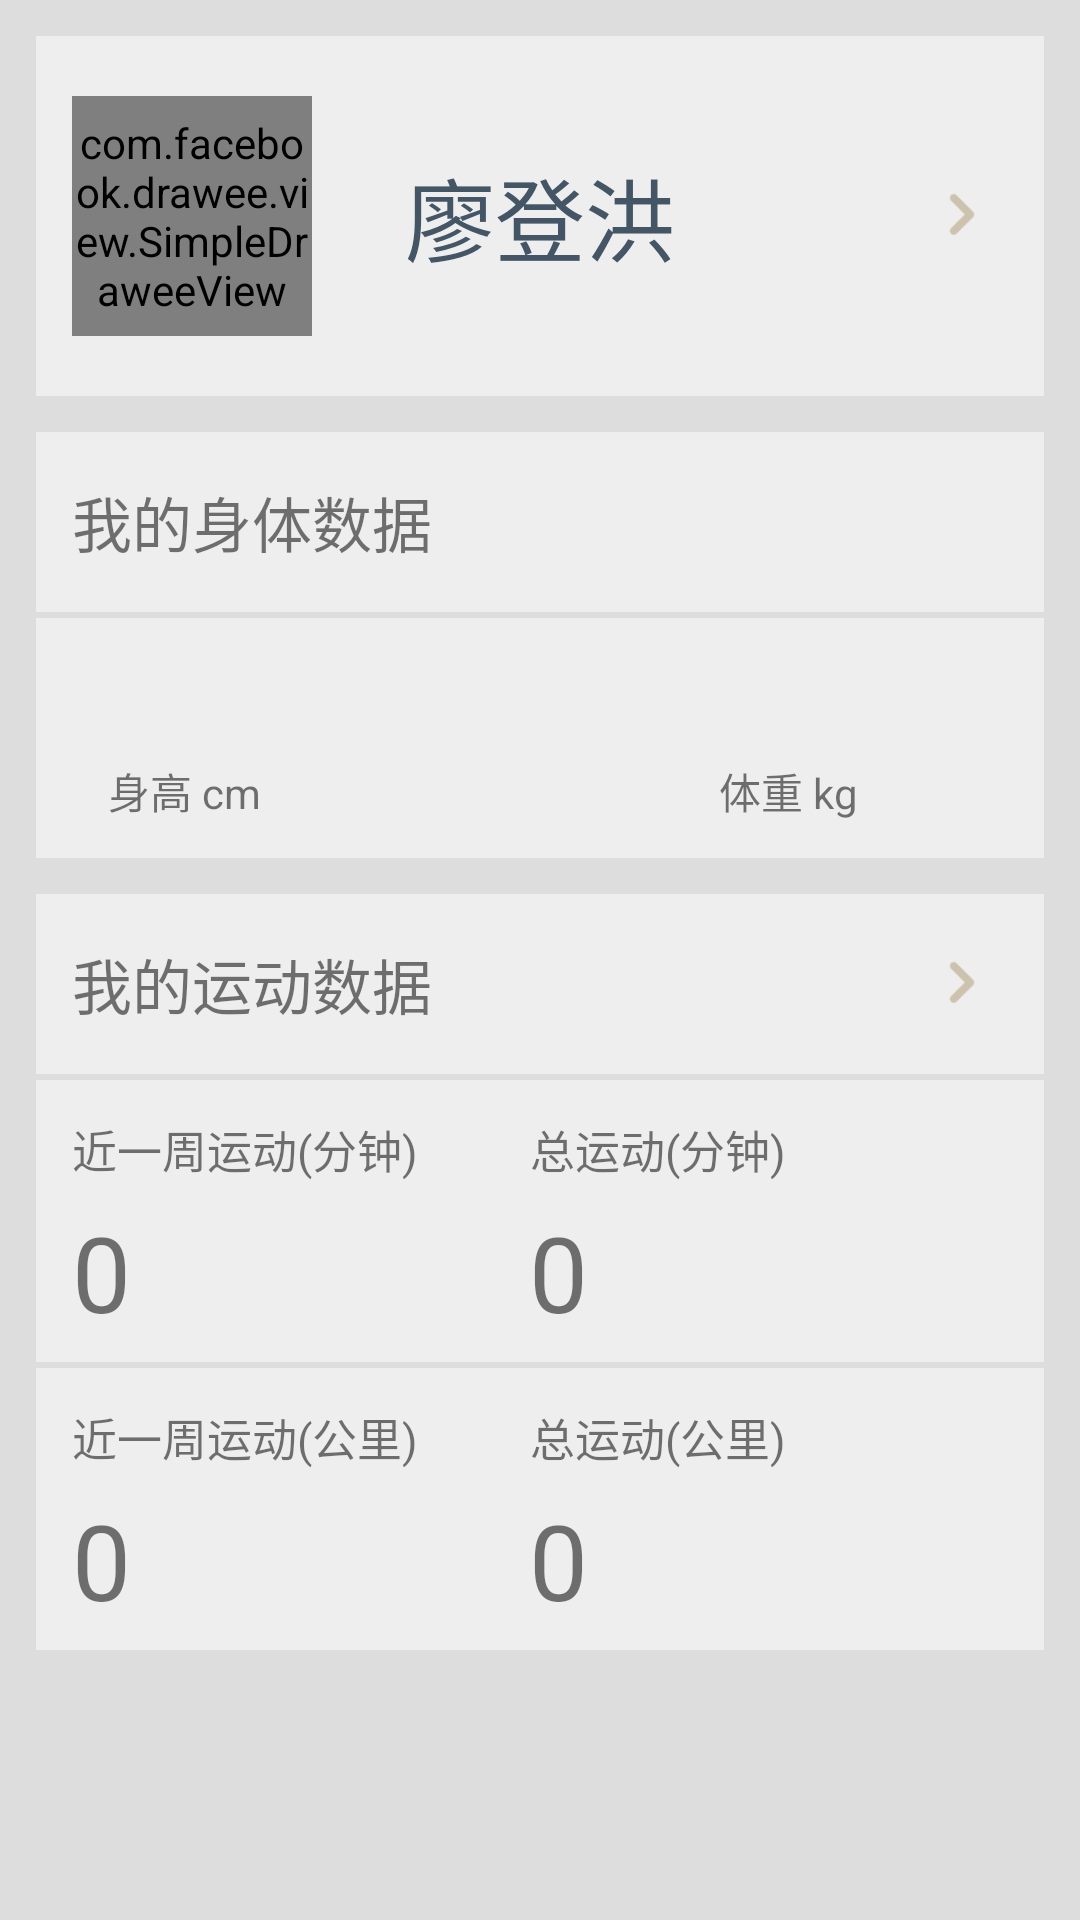

This screen was rendered from an Android layout file. Write that file and the resources it references.
<!-- AndroidManifest.xml: application theme AppTheme -->
<!-- res/layout/fragment_user.xml -->
<?xml version="1.0" encoding="utf-8"?>
<layout xmlns:android="http://schemas.android.com/apk/res/android"
    xmlns:fresco="http://schemas.android.com/apk/res-auto">

    <data>

    </data>

    <LinearLayout
        android:layout_width="match_parent"
        android:layout_height="match_parent"
        android:background="#ddd"
        android:orientation="vertical">

        <RelativeLayout
            android:layout_width="match_parent"
            android:layout_height="120dp"
            android:layout_marginTop="12dp"
            android:layout_marginLeft="12dp"
            android:layout_marginRight="12dp"
            android:background="#eee">

            <com.facebook.drawee.view.SimpleDraweeView
                android:id="@+id/user_image"
                android:layout_width="80dp"
                android:layout_height="80dp"
                android:layout_marginLeft="12dp"
                android:layout_centerVertical="true"
                fresco:roundAsCircle="true" />

            <TextView
                android:id="@+id/user_name"
                android:layout_width="wrap_content"
                android:layout_height="wrap_content"
                android:layout_centerInParent="true"
                android:layout_centerVertical="true"
                android:text="廖登洪"
                android:textColor="#456"
                android:textSize="30sp" />

            <ImageView
                android:id="@+id/icon_in"
                android:layout_width="26dp"
                android:layout_height="26dp"
                android:layout_marginRight="15dp"
                android:layout_alignParentRight="true"
                android:layout_centerVertical="true"
                android:src="@drawable/ja_detaildisclosure" />

        </RelativeLayout>

        <RelativeLayout
            android:layout_width="match_parent"
            android:layout_height="60dp"
            android:layout_marginTop="12dp"
            android:layout_marginRight="12dp"
            android:layout_marginLeft="12dp"
            android:background="#eee">

            <TextView
                android:layout_width="wrap_content"
                android:layout_height="wrap_content"
                android:layout_marginLeft="12dp"
                android:layout_centerVertical="true"
                android:text="我的身体数据"
                android:textSize="20sp" />

            <ImageView
                android:id="@+id/icon_user_body"
                android:layout_width="25dp"
                android:layout_height="25dp"
                android:layout_centerVertical="true"
                android:layout_marginRight="16dp"
                android:layout_alignParentRight="true"
                android:visibility="gone"
                android:src="@drawable/ja_detaildisclosure" />

        </RelativeLayout>

        <RelativeLayout
            android:layout_width="match_parent"
            android:layout_height="80dp"
            android:layout_marginLeft="12dp"
            android:layout_marginRight="12dp"
            android:layout_marginTop="2dp"
            android:background="#eee">

            <TextView
                android:id="@+id/user_height"
                android:layout_width="wrap_content"
                android:layout_height="wrap_content"
                android:layout_centerVertical="true"
                android:layout_marginLeft="12dp"
                android:textSize="40sp" />

            <TextView
                android:id="@+id/user_height_cm"
                android:layout_width="wrap_content"
                android:layout_height="wrap_content"
                android:layout_alignParentBottom="true"
                android:layout_marginLeft="12dp"
                android:layout_marginBottom="12dp"
                android:layout_toRightOf="@id/user_height"
                android:text="身高 cm" />

            <TextView
                android:id="@+id/user_weight_kg"
                android:layout_width="wrap_content"
                android:layout_height="wrap_content"
                android:layout_alignParentRight="true"
                android:layout_alignParentBottom="true"
                android:layout_marginLeft="12dp"
                android:layout_marginRight="62dp"
                android:layout_marginBottom="12dp"
                android:text="体重 kg" />

            <TextView
                android:id="@+id/user_weight"
                android:layout_width="wrap_content"
                android:layout_height="wrap_content"
                android:layout_centerVertical="true"
                android:layout_toLeftOf="@id/user_weight_kg"
                android:textSize="40sp" />


        </RelativeLayout>

        <RelativeLayout
            android:layout_width="match_parent"
            android:layout_height="60dp"
            android:layout_marginTop="12dp"
            android:layout_marginRight="12dp"
            android:layout_marginLeft="12dp"
            android:background="#eee">

            <TextView
                android:layout_width="wrap_content"
                android:layout_height="wrap_content"
                android:layout_centerVertical="true"
                android:layout_marginLeft="12dp"
                android:text="我的运动数据"
                android:textSize="20sp" />

            <ImageView
                android:id="@+id/review_data_in"
                android:layout_width="26dp"
                android:layout_height="26dp"
                android:layout_marginRight="15dp"
                android:layout_alignParentRight="true"
                android:layout_centerVertical="true"
                android:src="@drawable/ja_detaildisclosure" />

        </RelativeLayout>

        <RelativeLayout
            android:layout_width="match_parent"
            android:layout_height="wrap_content"
            android:layout_marginTop="2dp"
            android:layout_marginLeft="12dp"
            android:layout_marginRight="12dp"
            android:background="#eee">

            <TextView
                android:id="@+id/last_week"
                android:layout_width="wrap_content"
                android:layout_height="wrap_content"
                android:layout_marginLeft="12dp"
                android:layout_marginTop="12dp"
                android:text="近一周运动(分钟)"
                android:textSize="15sp" />

            <TextView
                android:id="@+id/all_exc"
                android:layout_width="wrap_content"
                android:layout_height="wrap_content"
                android:layout_alignParentRight="true"
                android:layout_marginRight="86dp"
                android:layout_marginTop="12dp"
                android:text="总运动(分钟)"
                android:textSize="15sp" />
        </RelativeLayout>

        <RelativeLayout
            android:layout_width="match_parent"
            android:layout_height="60dp"
            android:layout_marginRight="12dp"
            android:layout_marginLeft="12dp"
            android:background="#eee">

            <TextView
                android:id="@+id/week_time"
                android:layout_width="wrap_content"
                android:layout_height="wrap_content"
                android:layout_centerVertical="true"
                android:layout_marginLeft="12dp"
                android:text="0"
                android:textSize="35sp" />

            <TextView
                android:id="@+id/all_time"
                android:layout_width="wrap_content"
                android:layout_centerVertical="true"
                android:layout_height="wrap_content"
                android:layout_alignParentRight="true"
                android:textSize="35sp"

                android:layout_marginRight="152dp"
                android:text="0" />
        </RelativeLayout>
        <RelativeLayout
            android:layout_width="match_parent"
            android:layout_height="wrap_content"
            android:layout_marginTop="2dp"
            android:layout_marginLeft="12dp"
            android:layout_marginRight="12dp"
            android:background="#eee">

            <TextView
                android:id="@+id/last_week_dis"
                android:layout_width="wrap_content"
                android:layout_height="wrap_content"
                android:layout_marginLeft="12dp"
                android:layout_marginTop="12dp"
                android:text="近一周运动(公里)"
                android:textSize="15sp" />

            <TextView
                android:id="@+id/all_exc_dis"
                android:layout_width="wrap_content"
                android:layout_height="wrap_content"
                android:layout_alignParentRight="true"
                android:layout_marginRight="86dp"
                android:layout_marginTop="12dp"
                android:text="总运动(公里)"
                android:textSize="15sp" />
        </RelativeLayout>

        <RelativeLayout
            android:layout_width="match_parent"
            android:layout_height="60dp"
            android:layout_marginRight="12dp"
            android:layout_marginLeft="12dp"
            android:background="#eee">

            <TextView
                android:id="@+id/week_dis"
                android:layout_width="wrap_content"
                android:layout_height="wrap_content"
                android:layout_marginLeft="12dp"
                android:layout_centerVertical="true"
                android:text="0"
                android:textSize="35sp" />

            <TextView
                android:id="@+id/all_dis"
                android:layout_width="wrap_content"
                android:layout_height="wrap_content"
                android:layout_alignParentRight="true"
                android:layout_centerVertical="true"
                android:textSize="35sp"
                android:layout_marginRight="152dp"
                android:text="0" />
        </RelativeLayout>
    </LinearLayout>

</layout>
<!-- resources referenced by this layout -->
<resources>
  <!-- drawable ja_detaildisclosure: png bitmap (drawable, 1000 bytes) -->
  <style name="AppTheme" parent="Theme.AppCompat.Light.NoActionBar">
          
          <item name="colorPrimary">@color/colorPrimary</item>
          <item name="colorPrimaryDark">@color/colorPrimaryDark</item>
          <item name="colorAccent">@color/colorAccent</item>
          
          <item name="android:windowNoTitle">true</item>
      </style>
  <color name="colorPrimary">#3F51B5</color>
  <color name="colorPrimaryDark">#303F9F</color>
  <color name="colorAccent">#FF4081</color>
</resources>
